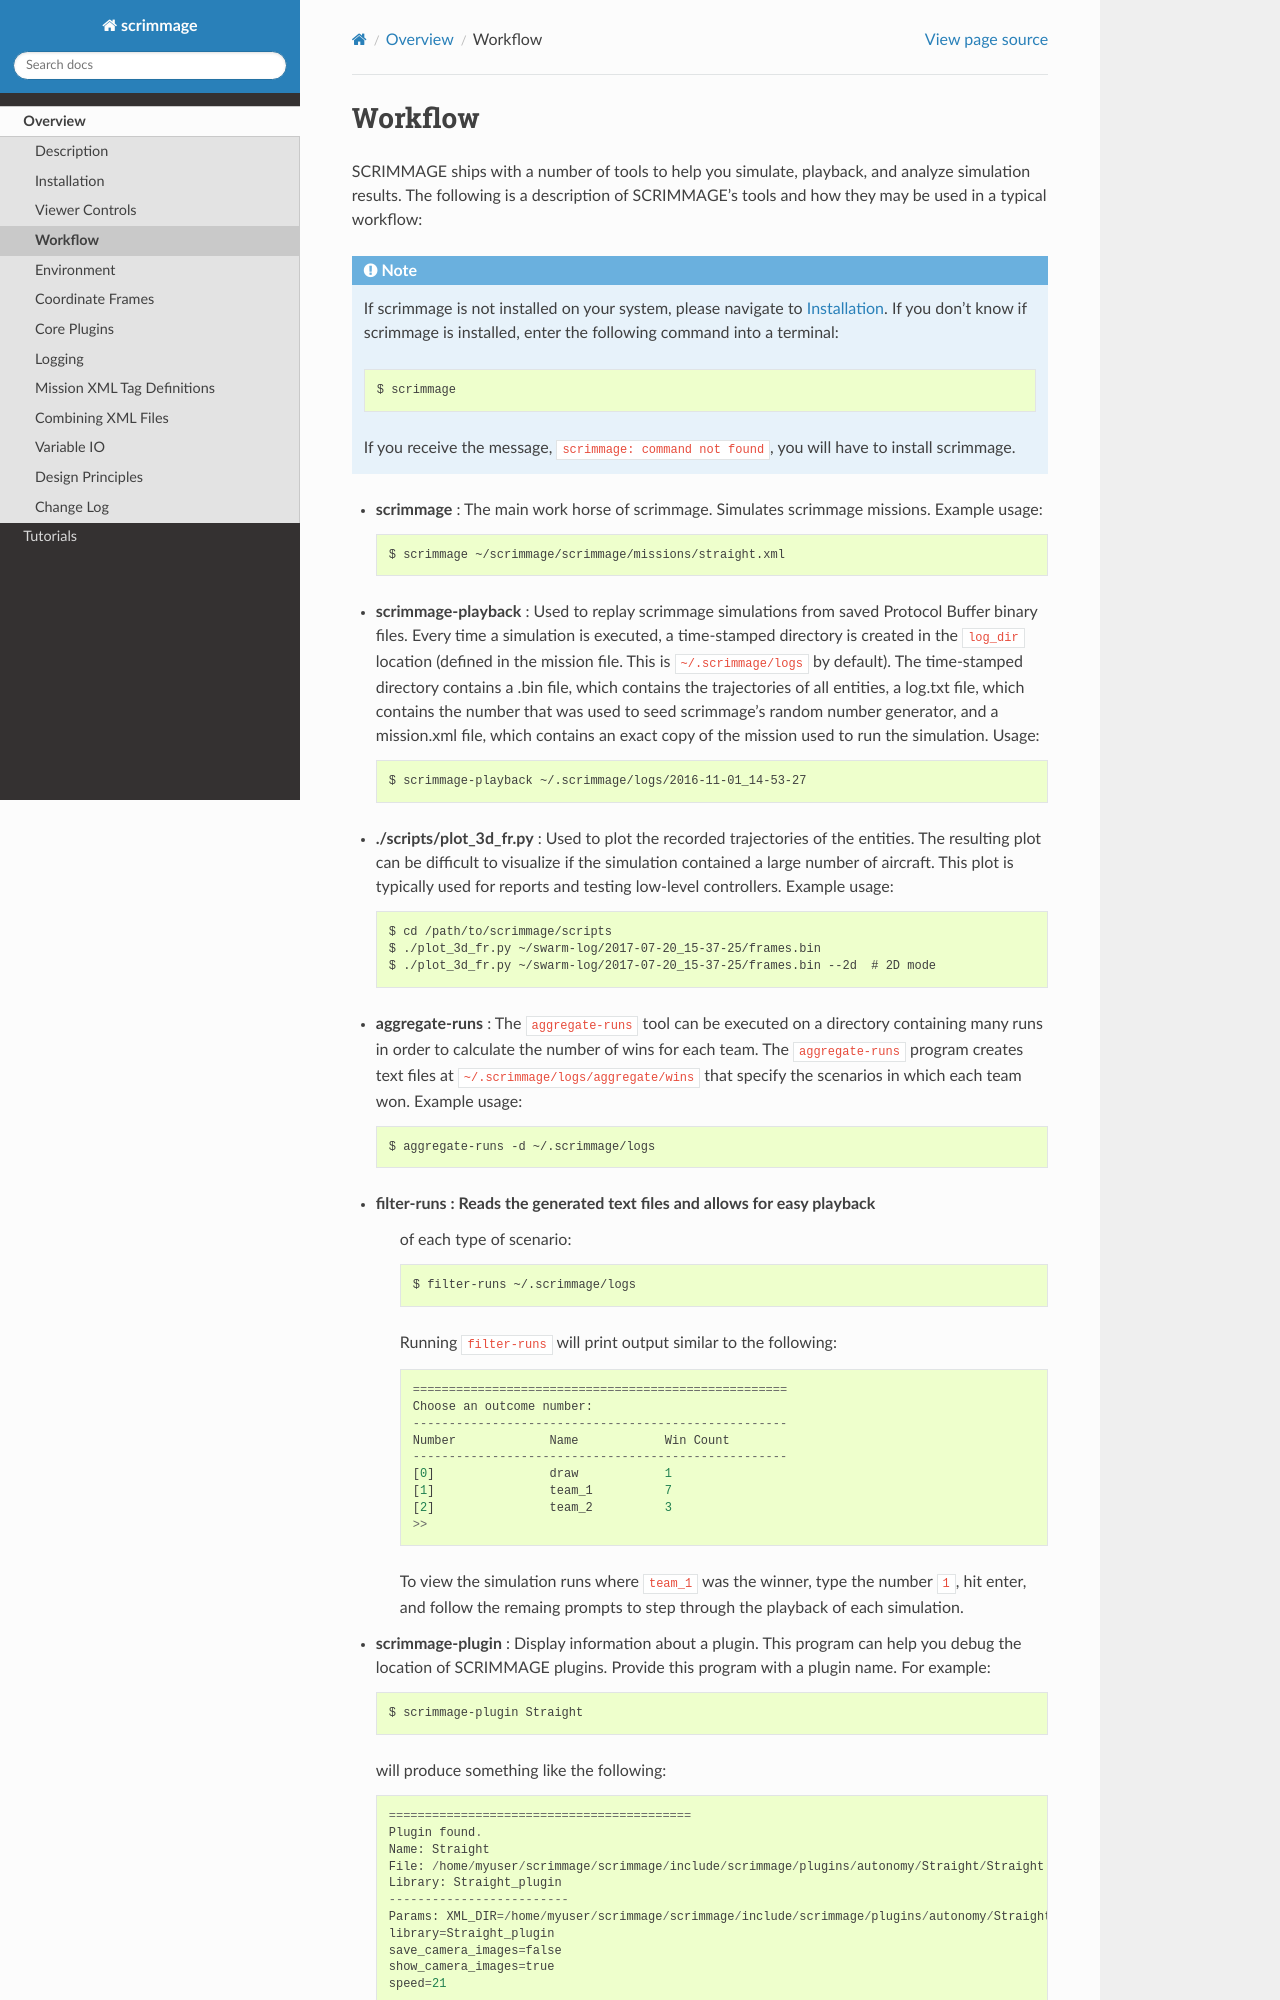

repository: gtri/scrimmage · page: sphinx/html/overview/workflow.html · generator: jekyll

.. _scrimmage_workflow:

========
Workflow
========

SCRIMMAGE ships with a number of tools to help you simulate, playback, and
analyze simulation results. The following is a description of SCRIMMAGE's
tools and how they may be used in a typical workflow:

.. Note::

   If scrimmage is not installed on your system, please navigate to
   :ref:`install_scrimmage`. If you don't know if scrimmage is installed, enter
   the following command into a terminal: ::

     $ scrimmage

   If you receive the message, ``scrimmage: command not found``, you will have
   to install scrimmage.

- **scrimmage** : The main work horse of scrimmage. Simulates scrimmage
  missions.  Example usage: ::

    $ scrimmage ~/scrimmage/scrimmage/missions/straight.xml

- **scrimmage-playback** : Used to replay scrimmage simulations from saved
  Protocol Buffer binary files. Every time a simulation is executed, a
  time-stamped directory is created in the ``log_dir`` location (defined in the
  mission file. This is ``~/.scrimmage/logs`` by default). The time-stamped
  directory contains a .bin file, which contains the trajectories of all
  entities, a log.txt file, which contains the number that was used to seed
  scrimmage's random number generator, and a mission.xml file, which contains
  an exact copy of the mission used to run the simulation. Usage: ::

    $ scrimmage-playback ~/.scrimmage/logs/2016-11-01_14-53-27

- **./scripts/plot_3d_fr.py** : Used to plot the recorded trajectories of the
  entities. The resulting plot can be difficult to visualize if the simulation
  contained a large number of aircraft. This plot is typically used for reports
  and testing low-level controllers. Example usage: ::

    $ cd /path/to/scrimmage/scripts
    $ ./plot_3d_fr.py ~/swarm-log/2017-07-20_15-37-25/frames.bin
    $ ./plot_3d_fr.py ~/swarm-log/2017-07-20_15-37-25/frames.bin --2d  # 2D mode

- **aggregate-runs** : The ``aggregate-runs`` tool can be executed on a
  directory containing many runs in order to calculate the number of wins for
  each team. The ``aggregate-runs`` program creates text
  files at ``~/.scrimmage/logs/aggregate/wins`` that specify the scenarios in
  which each team won. Example usage: ::

    $ aggregate-runs -d ~/.scrimmage/logs

- **filter-runs** : Reads the generated text files and allows for easy playback
   of each type of scenario: ::

     $ filter-runs ~/.scrimmage/logs

   Running ``filter-runs`` will print output similar to the following: ::

     ====================================================
     Choose an outcome number:
     ----------------------------------------------------
     Number		Name		Win Count
     ----------------------------------------------------
     [0]		draw		1
     [1]		team_1		7
     [2]		team_2		3
     >>

   To view the simulation runs where ``team_1`` was the winner, type the number
   ``1``, hit enter, and follow the remaing prompts to step through the
   playback of each simulation.

- **scrimmage-plugin** : Display information about a plugin. This program can
  help you debug the location of SCRIMMAGE plugins. Provide this program with a
  plugin name. For example: ::

    $ scrimmage-plugin Straight

  will produce something like the following: ::
